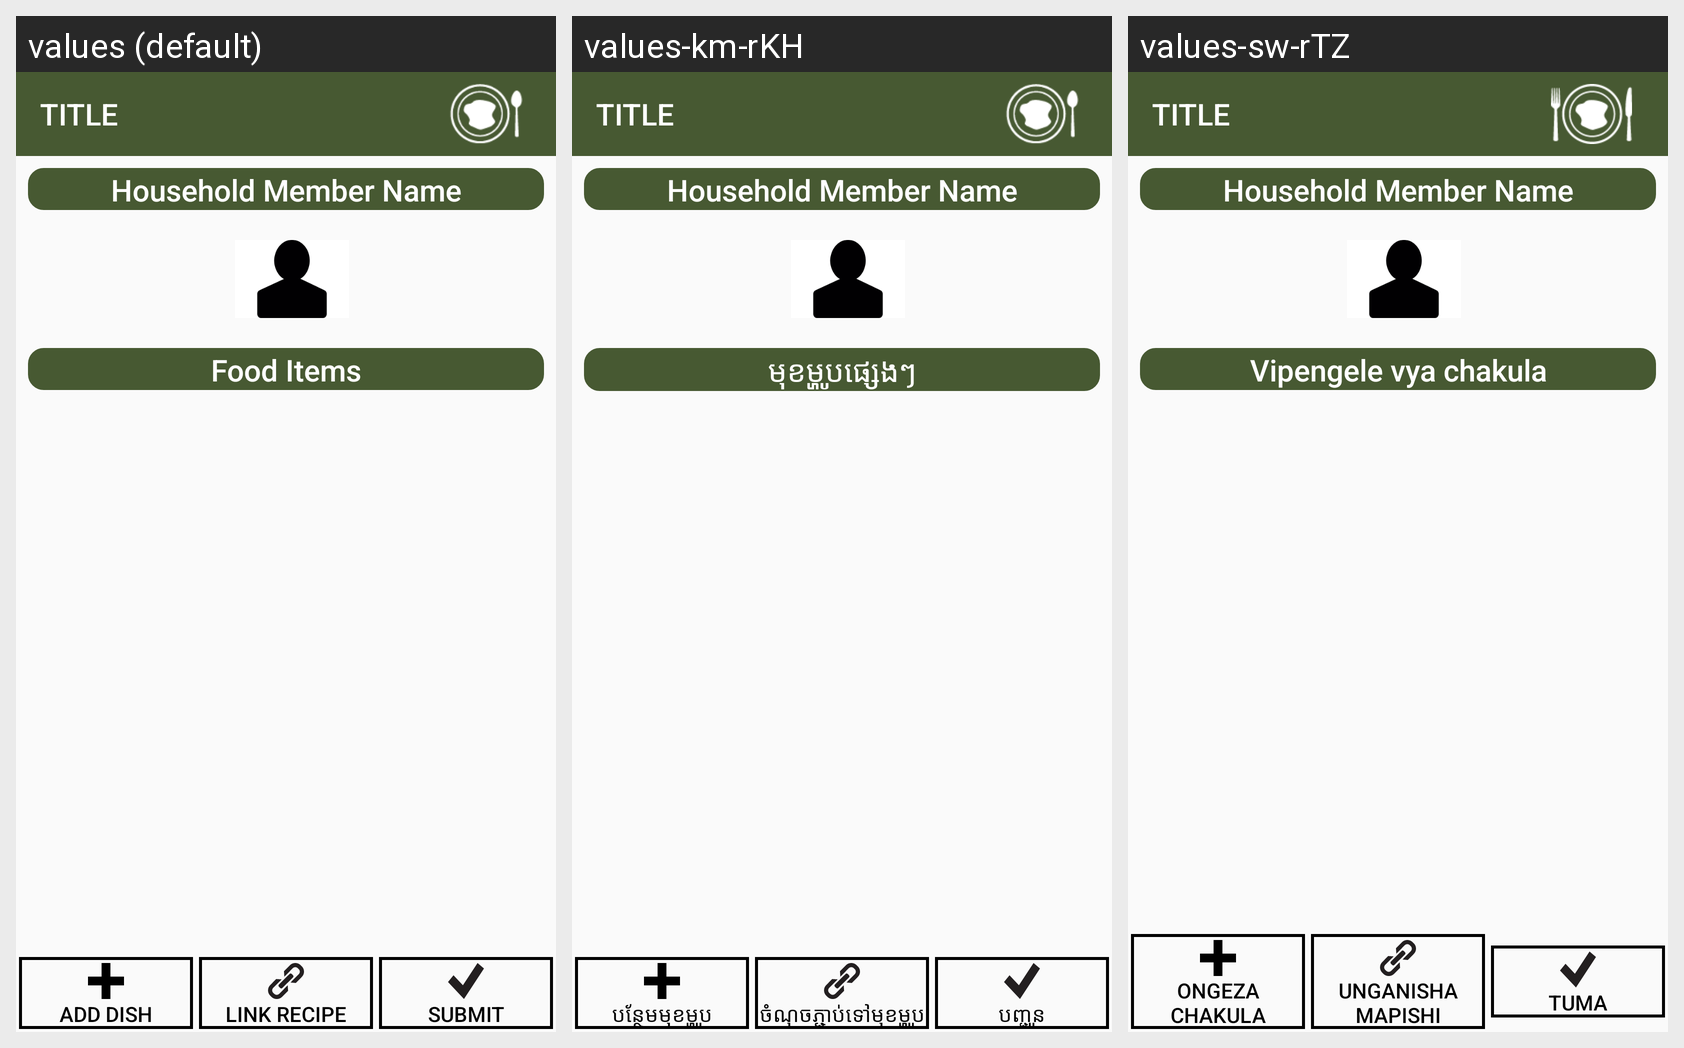

For this localized Android screen grid, give each drawn string resource with its value in every locale shown.
Android screen res/layout/activity_eating_occasion.xml rendered under 3 locales, left to right: values (default), values-km-rKH, values-sw-rTZ. Device: Nexus 5 (rendered at 1080×1920; each locale shown at half size, 540×960, under a caption strip naming it); theme NoActionBar.
Strings drawn on this screen, with the default value and each locale's value (text and hints the layout hard-codes, and strings that could not be matched under every locale, appear in the picture but are not listed):

fooditems
  values: Food Items
  values-km-rKH: មុខម្ហូបផ្សេងៗ
  values-sw-rTZ: Vipengele vya chakula

addDish
  values: Add Dish
  values-km-rKH: បន្ថែម​មុខម្ហូប
  values-sw-rTZ: Ongeza chakula

linkrecipe
  values: Link Recipe
  values-km-rKH: ចំណុចភ្ជាប់ទៅមុខម្ហូប
  values-sw-rTZ: Unganisha mapishi

submit
  values: Submit
  values-km-rKH: បញ្ជូន
  values-sw-rTZ: Tuma
